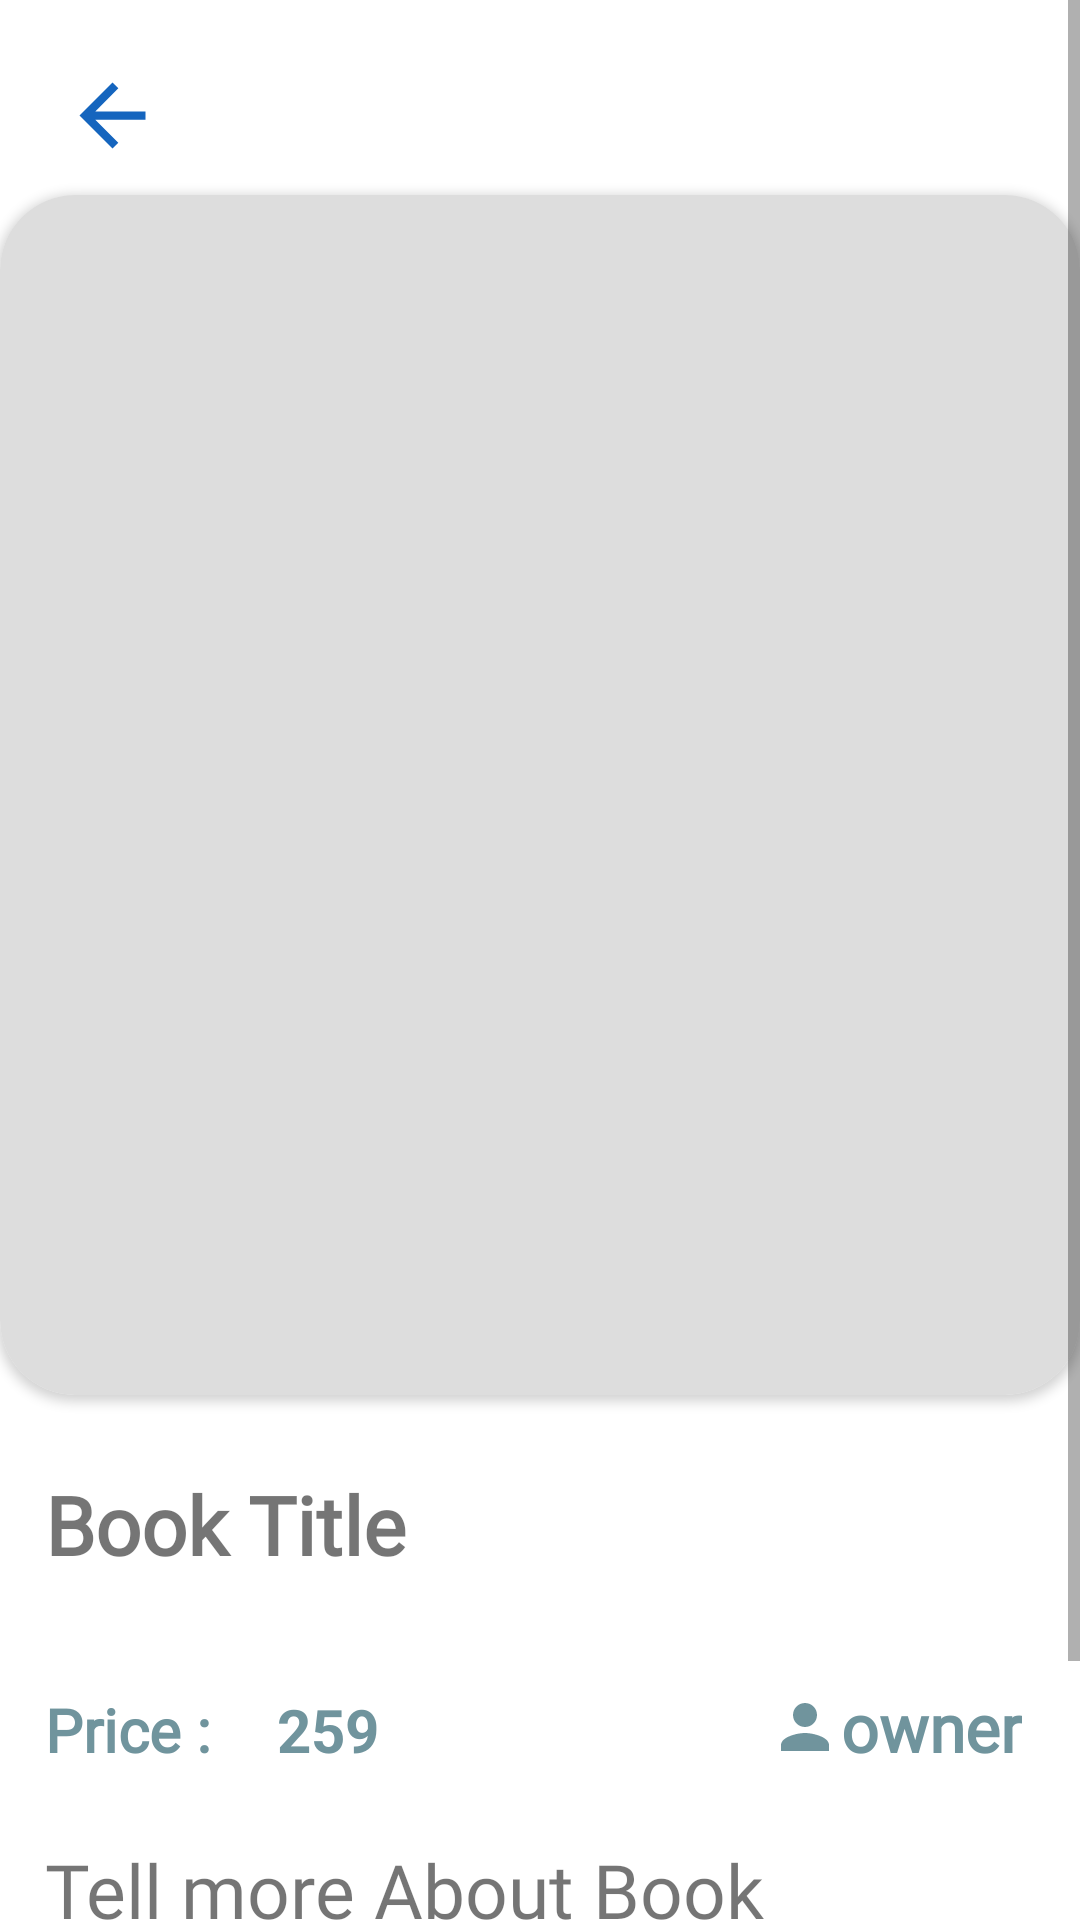

Write the Android layout XML for this screen, with the resource values it uses.
<!-- AndroidManifest.xml: application theme Theme.FinalProject -->
<!-- res/layout/activity_single_book.xml -->
<?xml version="1.0" encoding="utf-8"?>
<ScrollView xmlns:android="http://schemas.android.com/apk/res/android"
    xmlns:app="http://schemas.android.com/apk/res-auto"
    xmlns:tools="http://schemas.android.com/tools"
    android:layout_width="match_parent"
    android:layout_height="match_parent"
    tools:context=".AddBook.singleBook">

    <RelativeLayout
        android:layout_width="match_parent"
        android:layout_height="match_parent">

        <include layout="@layout/toolbar"></include>

        <LinearLayout
            android:layout_width="match_parent"
            android:layout_height="wrap_content"
            android:orientation="vertical">
            <androidx.cardview.widget.CardView
                android:layout_width="match_parent"
                android:layout_height="wrap_content"
                android:layout_centerHorizontal="true"
                android:elevation="5dp"
                app:cardCornerRadius="25dp"
                android:layout_marginTop="65dp"
                >

                <ImageView
                    android:id="@+id/singleBookCover"
                    android:layout_width="match_parent"
                    android:layout_height="400dp"
                    android:src="#DDDDDD" />
            </androidx.cardview.widget.CardView>
            <View
                android:id="@+id/divider_image"
                android:layout_width="match_parent"
                android:layout_height="10dp"
                android:layout_below="@id/singleBookCover"
                android:background="@color/white"/>
            <TextView
                android:id="@+id/singleBookTitle"
                android:layout_width="wrap_content"
                android:layout_height="wrap_content"
                android:layout_margin="15dp"
                android:fontFamily="@font/convergence"
                android:text="Book Title"
                android:textSize="27sp"
                android:textStyle="bold" />
            <LinearLayout
                android:layout_width="match_parent"
                android:layout_height="wrap_content"
                android:orientation="horizontal">

                <TextView
                    android:layout_width="wrap_content"
                    android:layout_height="wrap_content"
                    android:layout_margin="15dp"
                    android:fontFamily="@font/convergence"
                    android:text="Price : "
                    android:textColor="#70949D"
                    android:textSize="20sp"
                    android:textStyle="bold" />

                <TextView
                    android:id="@+id/singleBookPrice"
                    android:layout_width="wrap_content"
                    android:layout_height="wrap_content"
                    android:layout_marginLeft="2dp"
                    android:layout_marginTop="15dp"
                    android:text="259 "
                    android:textColor="#70949D"
                    android:textSize="20sp"
                    android:textStyle="bold" />

                <TextView
                    android:id="@+id/singlebookOwner"
                    android:layout_width="wrap_content"
                    android:layout_height="wrap_content"
                    android:layout_marginLeft="120dp"
                    android:layout_marginTop="15dp"
                    android:fontFamily="@font/convergence"
                    android:text="owner"
                    android:textColor="#70949D"
                    android:textSize="22sp"
                    android:textStyle="bold"
                    android:padding="5dp"
                    android:drawableLeft="@drawable/baseline_person_24"/>
            </LinearLayout>

            <TextView
                android:id="@+id/singleBookDesc"
                android:layout_width="wrap_content"
                android:layout_height="wrap_content"
                android:layout_margin="15dp"
                android:fontFamily="@font/anaheim"
                android:text="Tell more About Book "
                android:textSize="25sp" />

            <Button
                android:id="@+id/chatButton"
                android:layout_width="220dp"
                android:layout_height="wrap_content"
                android:layout_gravity="center"
                android:layout_margin="15dp"
                android:backgroundTint="#70949D"
                android:fontFamily="sans-serif-medium"
                android:text="Chat"
                android:textSize="20dp"
                android:textColor="@color/white"/>
        </LinearLayout>
    </RelativeLayout>

</ScrollView>
<!-- res/layout/toolbar.xml (included above) -->
<?xml version="1.0" encoding="utf-8"?>
<RelativeLayout xmlns:android="http://schemas.android.com/apk/res/android"
    android:layout_width="match_parent"
    android:layout_height="wrap_content"
    android:background="#FFFFFF"
    android:padding="16dp">
    <RelativeLayout
        android:layout_width="match_parent"
        android:layout_height="wrap_content"
        >

        <ImageView
            android:id="@+id/left_back"
            android:layout_width="33dp"
            android:layout_height="35dp"
            android:layout_marginStart="5dp"
            android:layout_marginTop="5dp"
            android:layout_marginEnd="5dp"
            android:layout_marginBottom="5dp"
            android:src="@drawable/baseline_arrow_back_24" />

    </RelativeLayout>

</RelativeLayout>
<!-- resources referenced by this layout -->
<resources>
  <color name="white">#FFFFFFFF</color>
  <!-- drawable baseline_arrow_back_24 (drawable) -->
  <vector android:autoMirrored="true" android:height="24dp"
      android:tint="#1565BE" android:viewportHeight="24"
      android:viewportWidth="24" android:width="24dp" xmlns:android="http://schemas.android.com/apk/res/android">
      <path android:fillColor="@android:color/white" android:pathData="M20,11H7.83l5.59,-5.59L12,4l-8,8 8,8 1.41,-1.41L7.83,13H20v-2z"/>
  </vector>
  <!-- drawable baseline_person_24 (drawable) -->
  <vector android:height="24dp" android:tint="#70949D"
      android:viewportHeight="24" android:viewportWidth="24"
      android:width="24dp" xmlns:android="http://schemas.android.com/apk/res/android">
      <path android:fillColor="@android:color/white" android:pathData="M12,12c2.21,0 4,-1.79 4,-4s-1.79,-4 -4,-4 -4,1.79 -4,4 1.79,4 4,4zM12,14c-2.67,0 -8,1.34 -8,4v2h16v-2c0,-2.66 -5.33,-4 -8,-4z"/>
  </vector>
  <style name="Theme.FinalProject" parent="Theme.MaterialComponents.DayNight.NoActionBar">
          
          <item name="colorPrimary">@color/purple_500</item>
          <item name="colorPrimaryVariant">@color/purple_700</item>
          <item name="colorOnPrimary">@color/white</item>
          
          <item name="colorSecondary">@color/teal_200</item>
          <item name="colorSecondaryVariant">@color/teal_700</item>
          <item name="colorOnSecondary">@color/black</item>
          
          <item name="android:statusBarColor">?attr/colorPrimaryVariant</item>
          
      </style>
  <color name="purple_500">#FF6200EE</color>
  <color name="purple_700">#FF3700B3</color>
  <color name="teal_200">#FF03DAC5</color>
  <color name="teal_700">#FF018786</color>
  <color name="black">#FF000000</color>
</resources>
